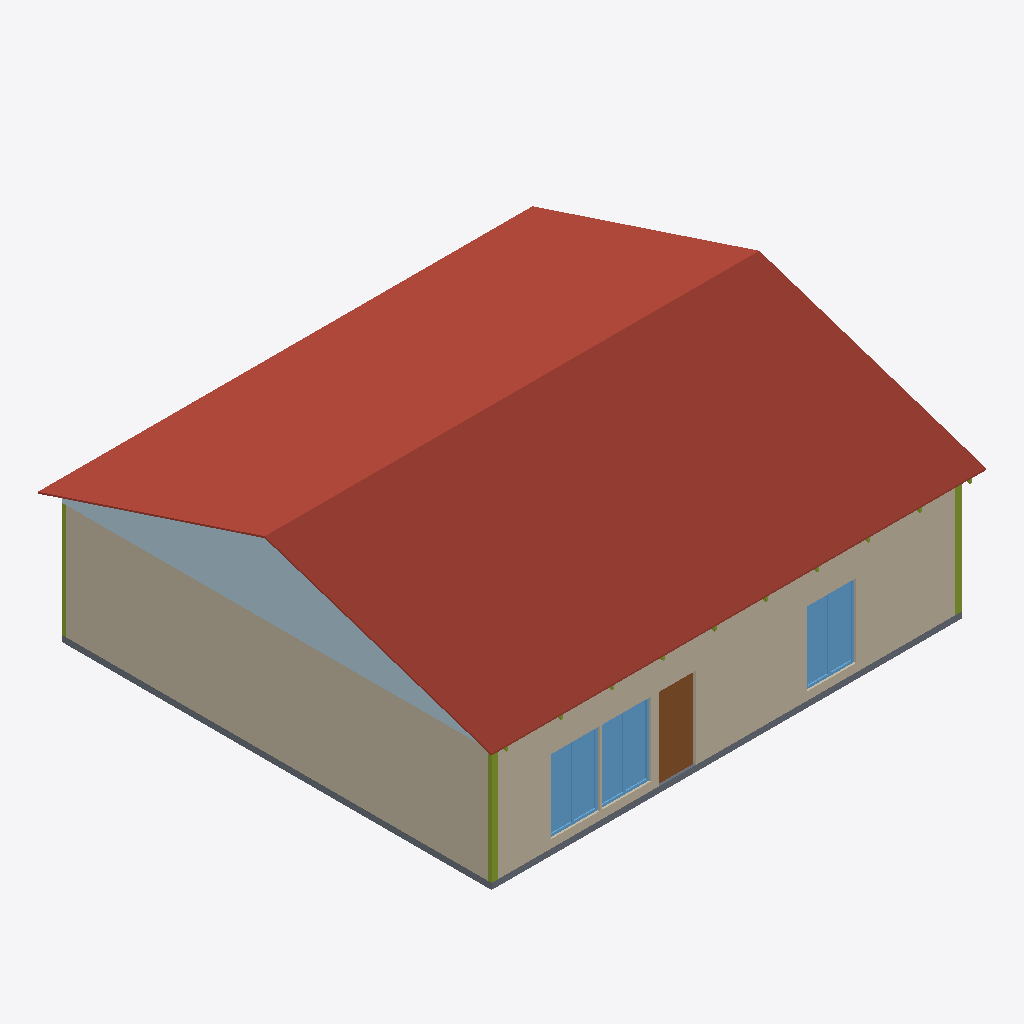
Isometric view of an IFC building model (IFC-SPF (STEP), schema IFC4, length unit metre), seen from the south-west, elements coloured by IFC class: 18 walls (beige), 3 windows (light blue), 3 members (olive), 1 roof (red-brown), 1 plate (pale blue), 1 slab (grey), 1 door (brown).
Extent 12.1 m × 11.1 m × 5.0 m (x, y, z). Storeys (1): Zemin Kat at 0.00 m. Elements (174): 90 IfcMember, 66 IfcWall, 8 IfcWindow, 6 IfcDoor, 2 IfcPlate, 1 IfcRoof, 1 IfcSlab.

HEADER;
FILE_DESCRIPTION(('ViewDefinition [CoordinationView]'),'2;1');
FILE_NAME('','2026-10-06T20:11:25',(''),(''),'IfcOpenShell 0.8.5-1c5b825','IfcOpenShell 0.8.5-1c5b825','');
FILE_SCHEMA(('IFC4'));
ENDSEC;
DATA;
#1=IFCPROJECT('05Y9Z$LdD0MABAjBPAilHv',$,'3+1 EL ÇİZİMİ · PM-DENEME-3ARTI1-1150x1050 r01',$,$,$,$,(#10),#5);
#12=IFCSITE('0lbcSkJ$n3jQMRUlwwOADS',$,'Parsel',$,$,#22,$,$,$,$,$,$,$,$);
#13=IFCBUILDING('2wfsRKcT11lv5uiS_FybgK',$,'3+1 EL ÇİZİMİ — 9×8.5 pano',$,$,#27,$,$,$,$,$,$);
#14=IFCBUILDINGSTOREY('1x9gmB_urCHBwvpXxeEa28',$,'Zemin Kat',$,$,#32,$,$,$,$);
#4771=IFCROOF('2RQyGY8O57o8bsQBN1Q0_Q',$,'ANA_CATI',$,$,#4776,$,$,.GABLE_ROOF.);
#4839=IFCPLATE('0YTBK4_ZT91gsPBGdYa9yJ',$,'ALIN_SOL',$,$,#4844,#4855,$,.SHEET.);
#2471=IFCWALL('1mZHyBAsf82vZJ$W2in4HO',$,'PANO_D_TAM_125.5_32','D09 Dolu pano',$,#2476,#2487,$,$);
#2643=IFCWALL('1gvQDI5WfEMBtBM_pw21P0',$,'PANO_D_TAM_125.5_36','D09 Dolu pano',$,#2648,#2659,$,$);
#2557=IFCWALL('1E00eWWTvApv$AVAJQNJ$7',$,'PANO_D_TAM_125.5_34','D09 Dolu pano',$,#2562,#2573,$,$);
#2428=IFCWALL('3dFwSkCk572AUWqxruhHVc',$,'PANO_D_TAM_125.5_31','D09 Dolu pano',$,#2433,#2444,$,$);
#2686=IFCWALL('3W$l5wuHv1OAGyc0jmCcK0',$,'PANO_D_TAM_125.5_37','D09 Dolu pano',$,#2691,#2702,$,$);
#2514=IFCWALL('3neMgTrczCyQ_ryKNQ94Qv',$,'PANO_D_TAM_125.5_33','D09 Dolu pano',$,#2519,#2530,$,$);
#2600=IFCWALL('03XiERbCnCfOoAWE_FNhsV',$,'PANO_D_TAM_125.5_35','D09 Dolu pano',$,#2605,#2616,$,$);
#2385=IFCWALL('2H39AmgL5CfQ7KItM8N9tm',$,'PANO_D_TAM_125.5_30','D09 Dolu pano',$,#2390,#2401,$,$);
#579=IFCWALL('2gvL1on8n2Zem9OzywPBUK',$,'PANO_D_TAM_125.5_04','D09 Dolu pano',$,#584,#595,$,$);
#816=IFCWALL('0Fc535nsD6VPhUCdUgAG4O',$,'PANO_D_TAM_125.5_07','D09 Dolu pano',$,#821,#832,$,$);
#134=IFCWALL('1PwfLNQjz61v9kcxxGb0uT',$,'PANO_D_TAM_125.5_00','D09 Dolu pano',$,#140,#151,$,$);
#622=IFCWALL('3vftFxRoj9jRBwaMZdT479',$,'PANO_D_TAM_125.5_05','D09 Dolu pano',$,#627,#638,$,$);
#4749=IFCSLAB('1m9GjDxfzC5RZt06mZOv$8',$,'ZEMIN_BETONU',$,$,#4754,#4765,$,.BASESLAB.);
#859=IFCWALL('2WF0JGfyX2df5$usxsUBm0',$,'PANO_D_OZEL_114.0_08','D12 Özel dolu pano',$,#864,#875,$,$);
#226=IFCWINDOW('1B9xOsQrb6781I_8noFtAK',$,'PENCERE_120x180_00',$,$,#231,#287,$,1.8,1.2,.WINDOW.,$,$);
#377=IFCWINDOW('0V45i6VyH4ThrF7ghC42ot',$,'PENCERE_120x180_01',$,$,#382,#438,$,1.8,1.2,.WINDOW.,$,$);
#712=IFCWINDOW('1A8rBVz9X6VwVpyGiF1GIN',$,'PENCERE_120x180_03',$,$,#717,#773,$,1.8,1.2,.WINDOW.,$,$);
#481=IFCWALL('3b_KjWl7j10Pfqyln46$hi',$,'PANO_D_TAM_125.5_03','D11 Dış kapılı pano',$,#486,#497,$,$);
#528=IFCDOOR('0VMt9K2nb8tAcX9RHzm8pD',$,'KAPI_DIS_CELIK_02',$,$,#533,#544,$,2.0,0.9,.DOOR.,$,$);
#179=IFCWALL('35dgVk9$D4JAwRzzFVsmtN',$,'PANO_D_TAM_125.5_01','D10 120×180 pencereli pano',$,#184,#195,$,$);
#330=IFCWALL('22PgOl5jf0ufgNejLV4dXL',$,'PANO_D_TAM_125.5_02','D10 120×180 pencereli pano',$,#335,#346,$,$);
#665=IFCWALL('30fvjgsYTDqg$nTXAI_DVz',$,'PANO_D_TAM_125.5_06','D10 120×180 pencereli pano',$,#670,#681,$,$);
#2729=IFCWALL('12yVncDZP3BwG0PWijIiJ9',$,'PANO_D_OZEL_30.0_38','D14 Özel dolu pano',$,#2734,#2745,$,$);
#4325=IFCMEMBER('0iFR42nCD19OYinBWlbcb1',$,'BAGLANTI_B06_01',$,$,#4330,#4341,$,.STUD.);
#4403=IFCMEMBER('2NOK1CTQP9I9eO9kmOoADR',$,'BAGLANTI_B06_04',$,$,#4408,#4419,$,.STUD.);
#4377=IFCMEMBER('0esPX30CzBjxReNDruvk_R',$,'BAGLANTI_B06_03',$,$,#4382,#4393,$,.STUD.);
ENDSEC;
